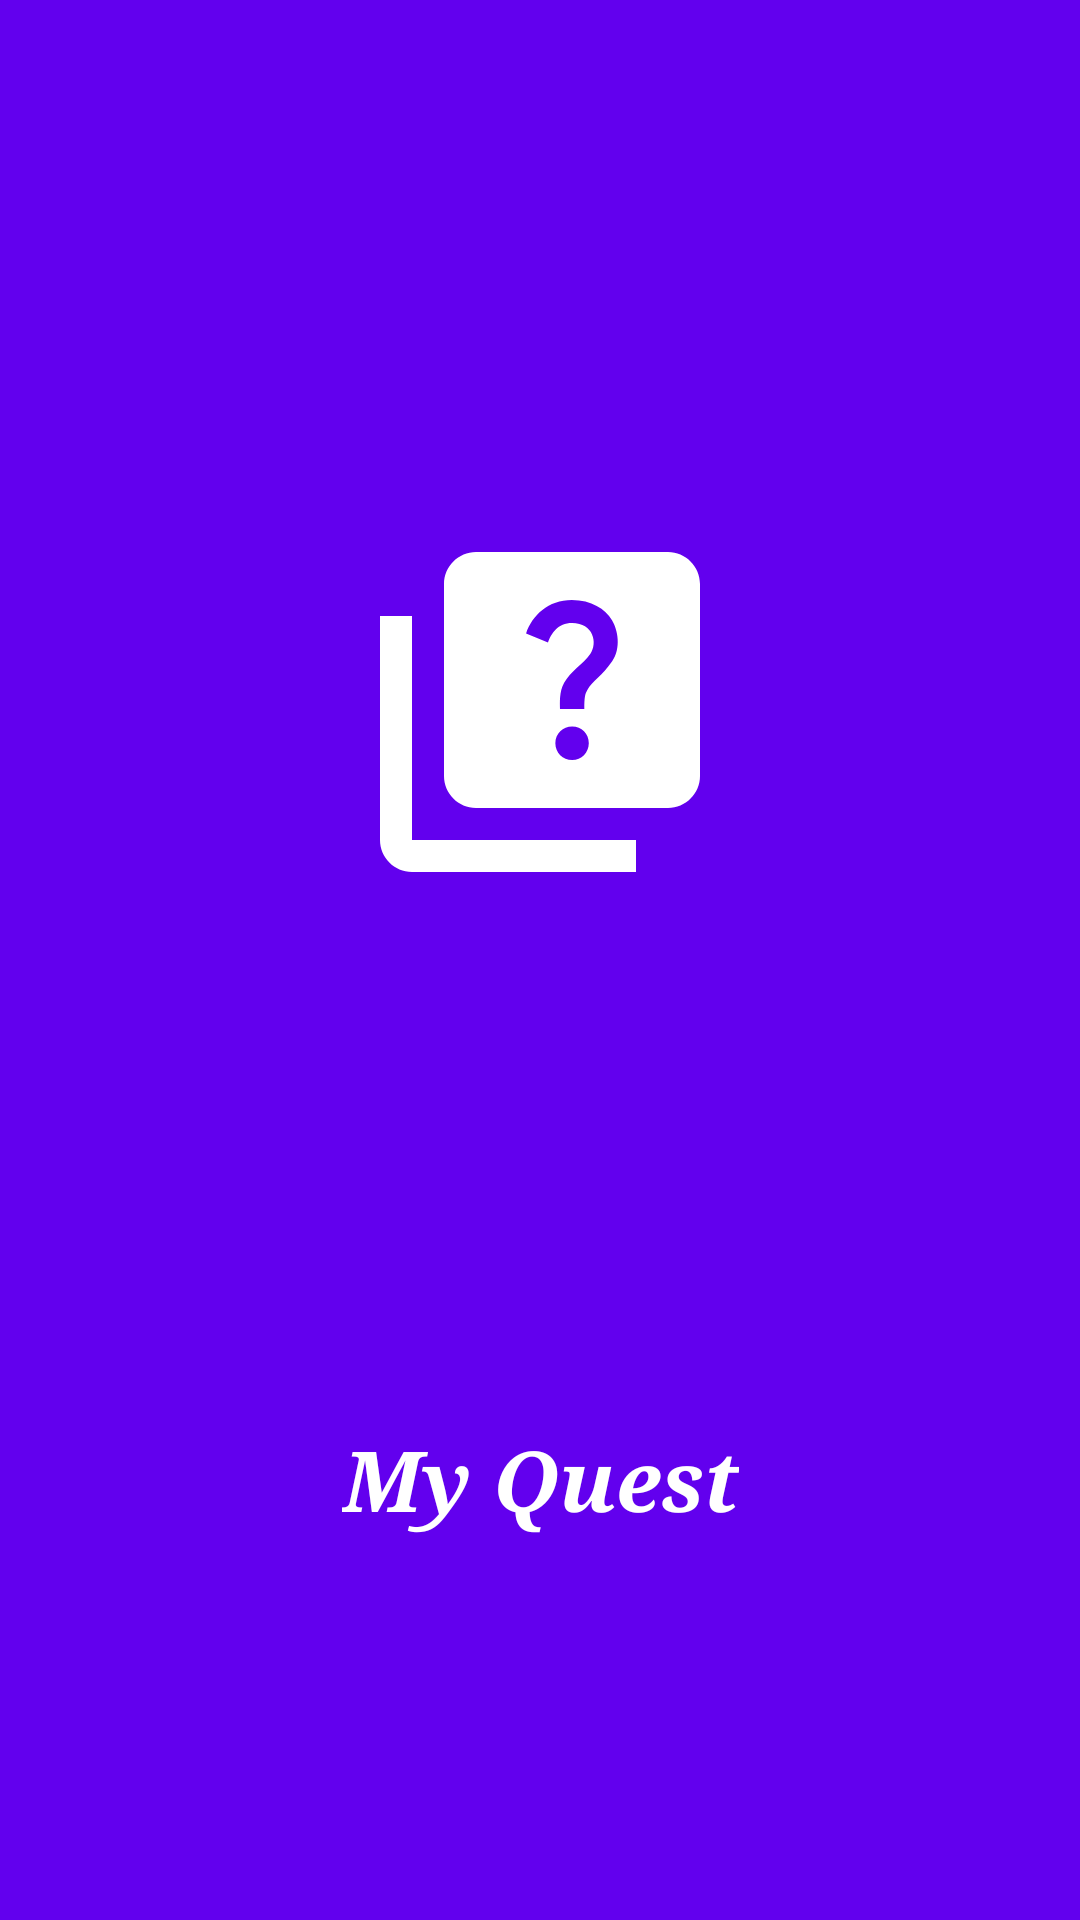

Here is an Android app screen rendered from its layout file. Give the layout XML and the strings, colors and styles it references.
<!-- AndroidManifest.xml: activity theme SplashScreenTheme -->
<!-- res/layout/activity_splash.xml -->
<?xml version="1.0" encoding="utf-8"?>
<androidx.constraintlayout.widget.ConstraintLayout xmlns:android="http://schemas.android.com/apk/res/android"
    xmlns:app="http://schemas.android.com/apk/res-auto"
    xmlns:tools="http://schemas.android.com/tools"
    android:layout_width="match_parent"
    android:layout_height="match_parent"
    android:background="@color/design_default_color_primary"
    tools:context=".ui.SplashActivity">

    <ImageView
        android:id="@+id/ivSplashImage"
        android:layout_width="wrap_content"
        android:layout_height="wrap_content"
        android:contentDescription="@string/splash_image"
        android:src="@drawable/ic_quiz_white_24"
        app:layout_constraintBottom_toTopOf="@id/tvSplashTitle"
        app:layout_constraintEnd_toEndOf="parent"
        app:layout_constraintStart_toStartOf="parent"
        app:layout_constraintTop_toTopOf="parent" />

    <TextView
        android:id="@+id/tvSplashTitle"
        android:layout_width="wrap_content"
        android:layout_height="wrap_content"
        android:layout_marginBottom="128dp"
        android:fontFamily="serif"
        android:text="@string/splash_text"
        android:textColor="@android:color/white"
        android:textSize="28sp"
        android:textStyle="bold|italic"
        app:layout_constraintBottom_toBottomOf="parent"
        app:layout_constraintEnd_toEndOf="parent"
        app:layout_constraintStart_toStartOf="parent" />

</androidx.constraintlayout.widget.ConstraintLayout>
<!-- resources referenced by this layout -->
<resources>
  <!-- drawable ic_quiz_white_24 (drawable) -->
  <vector xmlns:android="http://schemas.android.com/apk/res/android"
      android:width="128dp"
      android:height="128dp"
      android:tint="@color/white"
      android:viewportWidth="24"
      android:viewportHeight="24">
      <path
          android:fillColor="@android:color/white"
          android:pathData="M4,6H2v14c0,1.1 0.9,2 2,2h14v-2H4V6z" />
      <path
          android:fillColor="@android:color/white"
          android:pathData="M20,2H8C6.9,2 6,2.9 6,4v12c0,1.1 0.9,2 2,2h12c1.1,0 2,-0.9 2,-2V4C22,2.9 21.1,2 20,2zM14.01,15c-0.59,0 -1.05,-0.47 -1.05,-1.05c0,-0.59 0.47,-1.04 1.05,-1.04c0.59,0 1.04,0.45 1.04,1.04C15.04,14.53 14.6,15 14.01,15zM16.51,8.83c-0.63,0.93 -1.23,1.21 -1.56,1.81c-0.13,0.24 -0.18,0.4 -0.18,1.18h-1.52c0,-0.41 -0.06,-1.08 0.26,-1.65c0.41,-0.73 1.18,-1.16 1.63,-1.8c0.48,-0.68 0.21,-1.94 -1.14,-1.94c-0.88,0 -1.32,0.67 -1.5,1.23l-1.37,-0.57C11.51,5.96 12.52,5 13.99,5c1.23,0 2.08,0.56 2.51,1.26C16.87,6.87 17.08,7.99 16.51,8.83z" />
  </vector>
  <string name="splash_image">Splash Image</string>
  <string name="splash_text">My Quest</string>
  <style name="SplashScreenTheme" parent="Theme.AppCompat.Light.NoActionBar">
          <item name="android:statusBarColor">@color/design_default_color_primary</item>
          <item name="android:background">@color/design_default_color_primary</item>
      </style>
  <!-- not gathered from this repository: default colours our renderer supplied (Android Studio template values) -->
  <color name="white">#FFFFFFFF</color>
</resources>
